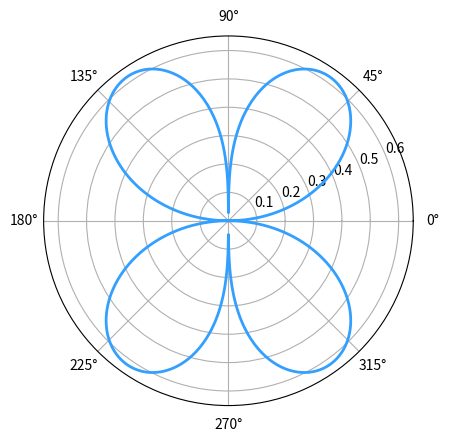

Write the Python code that produced this figure. (Note: this script raises an exception after producing the figure.)
#GRAFICA CUADRUPOLO ELECTRICO 2D

# [redacted]
# [redacted]

import numpy as np
import matplotlib.pyplot as plt

fig = plt.figure("Cuadrupolo electrico en 2D")

phi=np.linspace(0, np.pi, 100)
theta=(np.arange(0,2*np.pi,0.01))

r1 = 1*(abs(np.sin(theta)))*((abs(np.cos(theta)))**0.5)
r2 = 2*(abs(np.sin(theta)))*((abs(np.cos(theta)))**0.5)
r3 = 3*(abs(np.sin(theta)))*((abs(np.cos(theta)))**0.5)
r4 = 5*(abs(np.sin(theta)))*((abs(np.cos(theta)))**0.5)
r5 = 7*(abs(np.sin(theta)))*((abs(np.cos(theta)))**0.5)
r6 = 8*(abs(np.sin(theta)))*((abs(np.cos(theta)))**0.5)


y1=plt.polar(theta, r1, color="#339FFF", linewidth=2)
y1=plt.hold('true')
y2=plt.polar(theta, r2, color="#333FFF", linewidth=2)
y2=plt.hold('true')
y2=plt.polar(theta, r3, color="#3352FF", linewidth=2)
y2=plt.hold('true')
y3=plt.polar(theta, r4, color="#3371FF", linewidth=2)
y3=plt.hold('true')
y4=plt.polar(theta, r5, color="#337DFF", linewidth=2)
y4=plt.hold('true')
y5=plt.polar(theta, r6, color="#33B5FF", linewidth=2)
y5=plt.hold('true')

plt.rgrids(np.arange(1.,9.,1.),angle=90)
plt.show()
